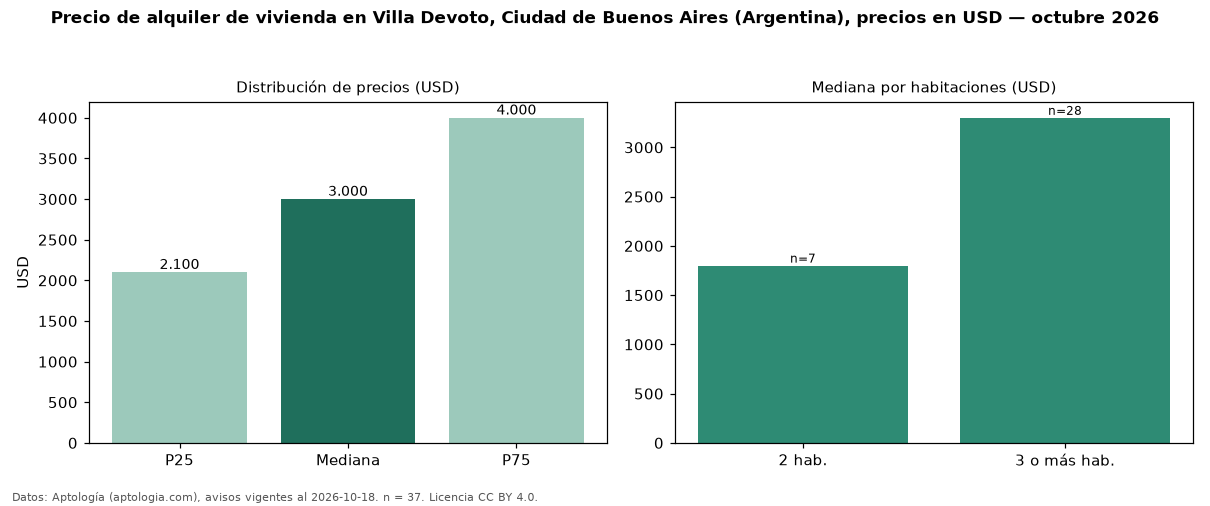

Values plotted in this chart, from the file beside it:
seccion, metrica, valor, moneda, n
precio, p25, 2100, USD, 37
precio, mediana, 3000, USD, 37
precio, p75, 4000, USD, 37
precio, minimo, 450.0, USD, 37
precio, maximo, 15000, USD, 37
m2, mediana_precio_m2, 19.46, USD, 35
m2, area_mediana_m2, 145.0, m2, 35
banos, mediana_banos, 2.0, , 
habitaciones, 2, 1800, USD, 7
habitaciones, 3+, 3300, USD, 28
fuente, fecha_datos, 2026-10-18, , 
fuente, atribucion, https://www.aptologia.com/ar, , 
fuente, licencia, CC BY 4.0, , 
